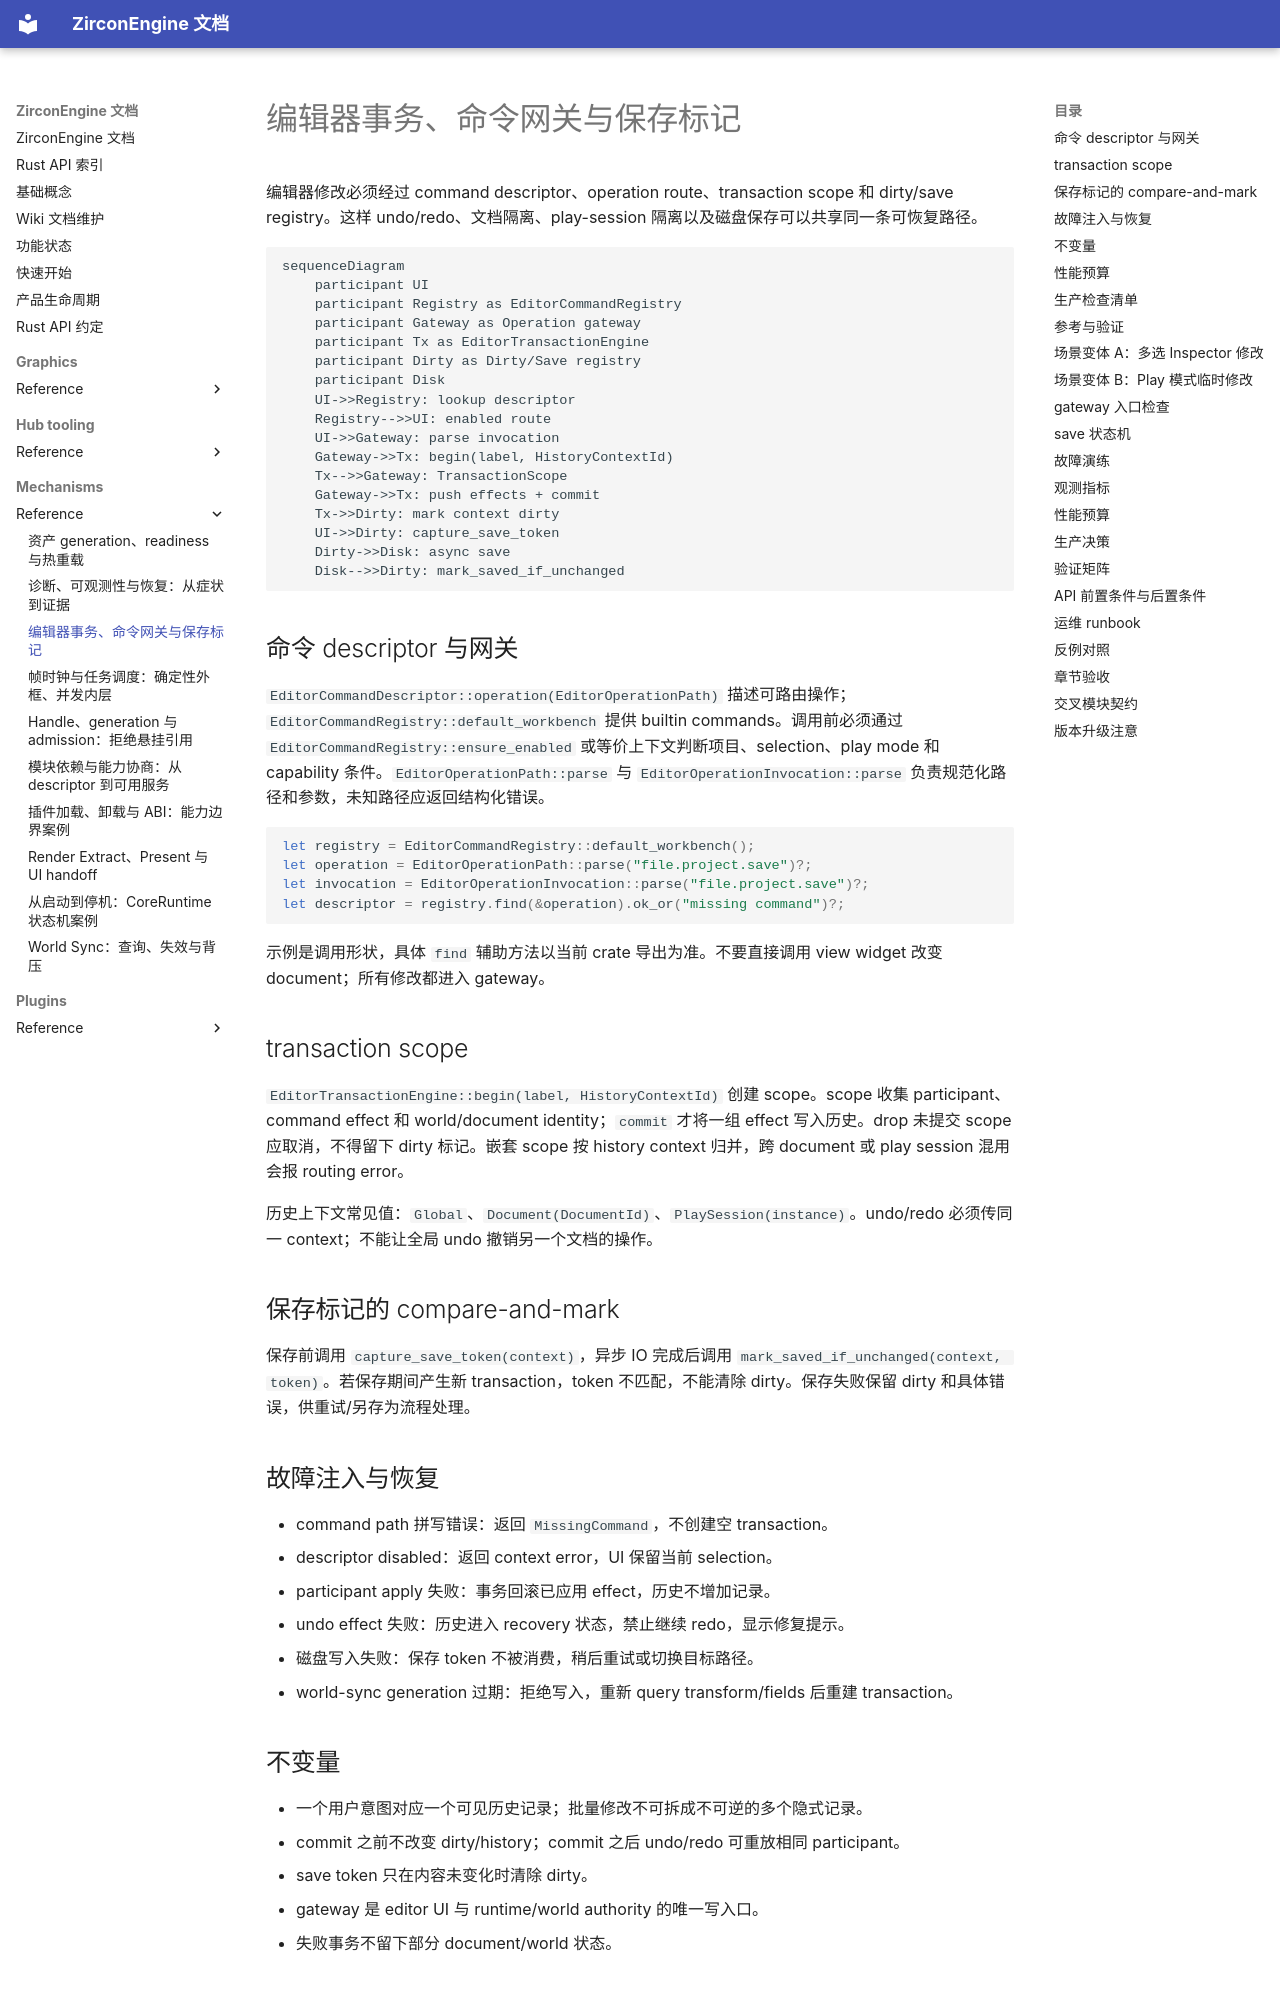

repository: He-Jiahui/ZirconEngine · page: mechanisms/reference/editor-transaction-gateway-save/index.html · generator: mkdocs

---
related_code:
  - zircon_editor/src/core/editing/engine
  - zircon_editor/src/core/commands
  - zircon_editor/src/core/asset/dirty
  - zircon_editor/src/core/context
implementation_files:
  - zircon_editor/src/core/editing
  - zircon_editor/src/core/asset/dirty
  - zircon_editor/src/core/commands/execution.rs
plan_sources:
  - docs/wiki/editor/commands-transactions.md
tests:
  - zircon_editor/src/tests/transaction_engine
  - zircon_editor/src/tests/editing/node_ops/gateway_recovery.rs
  - zircon_editor/src/tests/workbench/project/document_roundtrip.rs
doc_type: mechanism-case-study
---

# 编辑器事务、命令网关与保存标记

编辑器修改必须经过 command descriptor、operation route、transaction scope 和 dirty/save registry。这样 undo/redo、文档隔离、play-session 隔离以及磁盘保存可以共享同一条可恢复路径。

```mermaid
sequenceDiagram
    participant UI
    participant Registry as EditorCommandRegistry
    participant Gateway as Operation gateway
    participant Tx as EditorTransactionEngine
    participant Dirty as Dirty/Save registry
    participant Disk
    UI->>Registry: lookup descriptor
    Registry-->>UI: enabled route
    UI->>Gateway: parse invocation
    Gateway->>Tx: begin(label, HistoryContextId)
    Tx-->>Gateway: TransactionScope
    Gateway->>Tx: push effects + commit
    Tx->>Dirty: mark context dirty
    UI->>Dirty: capture_save_token
    Dirty->>Disk: async save
    Disk-->>Dirty: mark_saved_if_unchanged
```

## 命令 descriptor 与网关

`EditorCommandDescriptor::operation(EditorOperationPath)` 描述可路由操作；`EditorCommandRegistry::default_workbench` 提供 builtin commands。调用前必须通过 `EditorCommandRegistry::ensure_enabled` 或等价上下文判断项目、selection、play mode 和 capability 条件。`EditorOperationPath::parse` 与 `EditorOperationInvocation::parse` 负责规范化路径和参数，未知路径应返回结构化错误。

```rust
let registry = EditorCommandRegistry::default_workbench();
let operation = EditorOperationPath::parse("file.project.save")?;
let invocation = EditorOperationInvocation::parse("file.project.save")?;
let descriptor = registry.find(&operation).ok_or("missing command")?;
```

示例是调用形状，具体 `find` 辅助方法以当前 crate 导出为准。不要直接调用 view widget 改变 document；所有修改都进入 gateway。

## transaction scope

`EditorTransactionEngine::begin(label, HistoryContextId)` 创建 scope。scope 收集 participant、command effect 和 world/document identity；`commit` 才将一组 effect 写入历史。drop 未提交 scope 应取消，不得留下 dirty 标记。嵌套 scope 按 history context 归并，跨 document 或 play session 混用会报 routing error。

历史上下文常见值：`Global`、`Document(DocumentId)`、`PlaySession(instance)`。undo/redo 必须传同一 context；不能让全局 undo 撤销另一个文档的操作。
